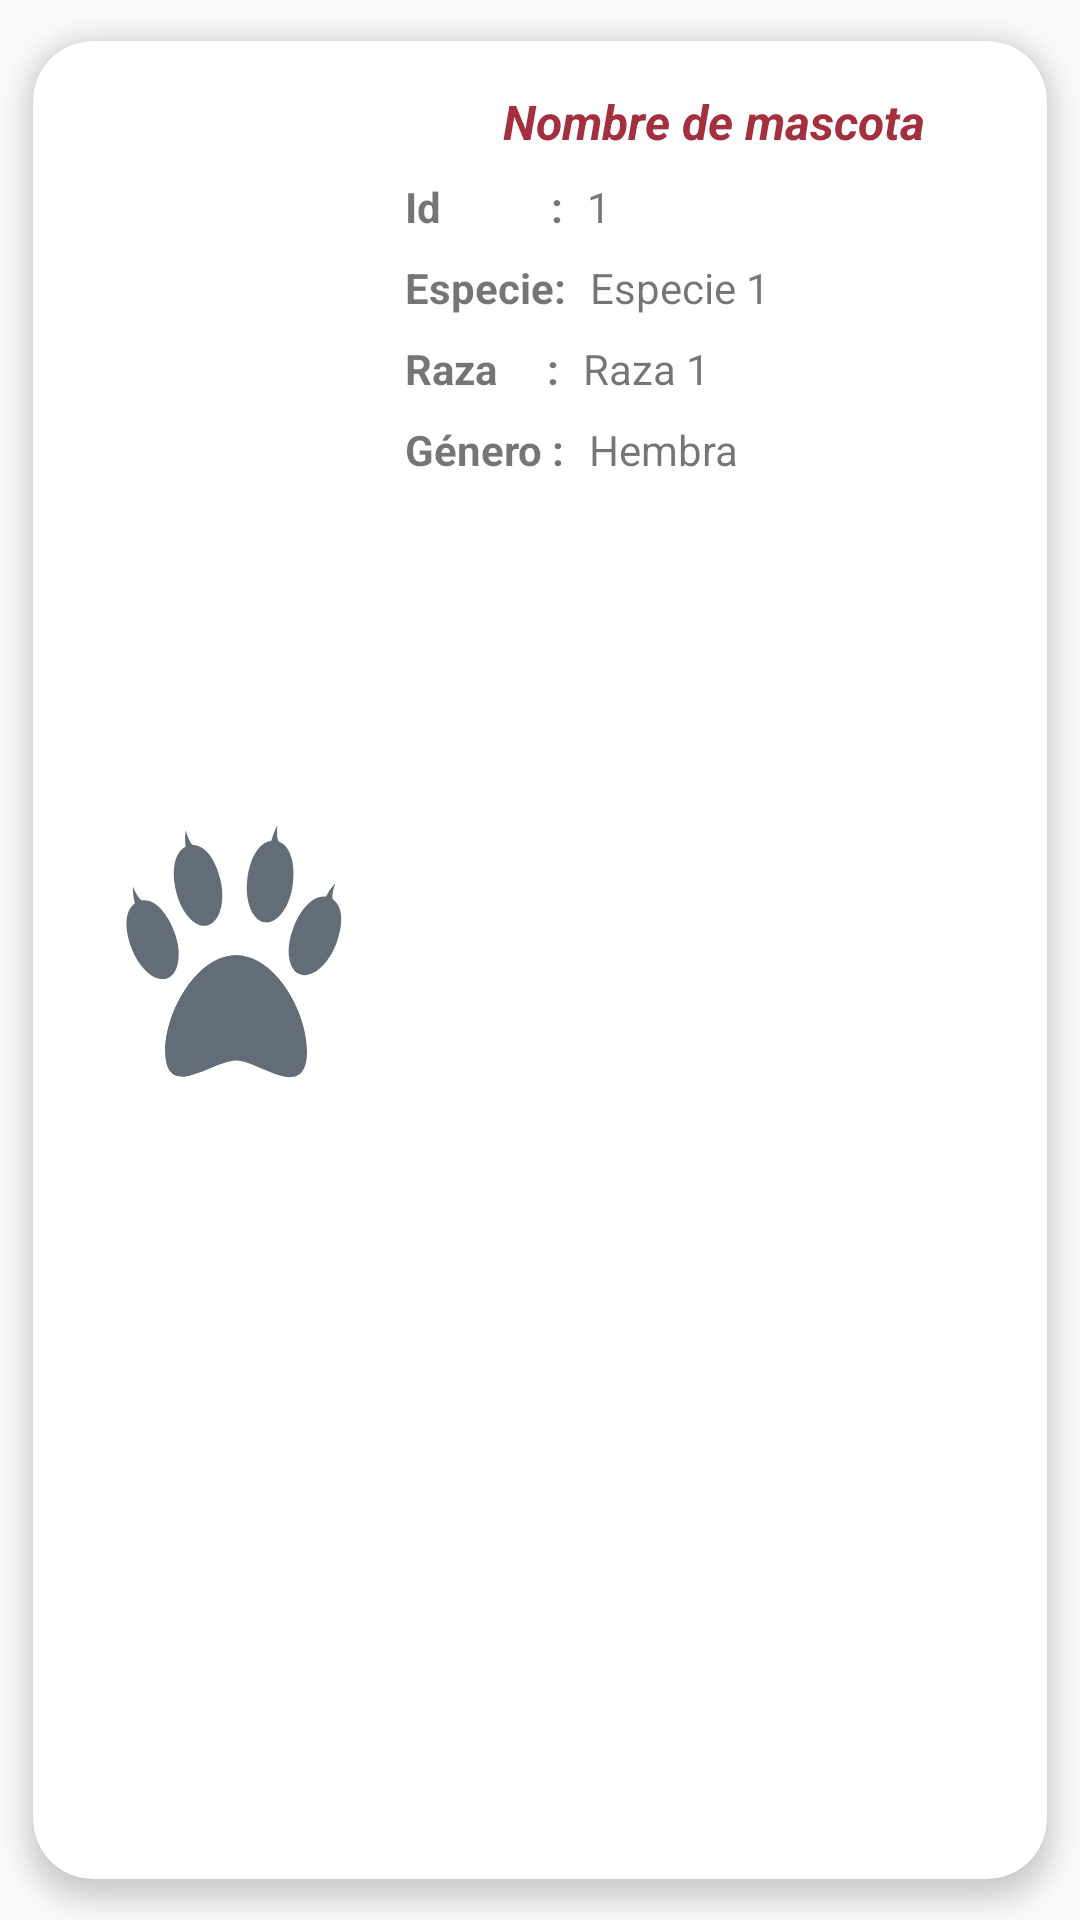

The Android layout XML behind this screen, and the referenced resources:
<!-- AndroidManifest.xml: application theme Theme.ProyectoVeterinaria -->
<!-- res/layout/fila_mascotas.xml -->
<?xml version="1.0" encoding="utf-8"?>
<LinearLayout
    xmlns:android="http://schemas.android.com/apk/res/android"
    xmlns:app="http://schemas.android.com/apk/res-auto"
    xmlns:tools="http://schemas.android.com/tools"
    android:orientation="vertical"
    android:layout_width="match_parent"
    android:layout_height="200dp">
    <androidx.cardview.widget.CardView
        app:cardUseCompatPadding="true"
        android:layout_width="match_parent"
        android:layout_height="match_parent"
        app:cardCornerRadius="20dp"
        app:cardElevation="5dp">
        <androidx.constraintlayout.widget.ConstraintLayout
            android:layout_width="match_parent"
            android:layout_height="match_parent">
            <ImageView
                android:id="@+id/imageView"
                android:layout_width="100dp"
                android:layout_height="120dp"
                android:layout_marginStart="16dp"
                app:layout_constraintBottom_toBottomOf="parent"
                app:layout_constraintStart_toStartOf="parent"
                app:layout_constraintTop_toTopOf="parent"
                app:srcCompat="@drawable/wired_flat_448_paws_animal" />

            <TextView
                android:id="@+id/filaMedNom"
                android:layout_width="wrap_content"
                android:layout_height="wrap_content"
                android:layout_marginTop="16dp"
                android:text="Nombre de mascota"
                android:textSize="16sp"
                android:textStyle="bold|italic"
                android:textColor="@color/colorPrincipal"
                app:layout_constraintEnd_toEndOf="parent"
                app:layout_constraintStart_toEndOf="@+id/imageView"
                app:layout_constraintTop_toTopOf="parent" />

            <TextView
                android:id="@+id/textView7"
                android:layout_width="wrap_content"
                android:layout_height="wrap_content"
                android:layout_marginStart="8dp"
                android:layout_marginTop="8dp"
                android:text="Id           :"
                android:textSize="14sp"
                android:textStyle="bold"
                app:layout_constraintStart_toEndOf="@+id/imageView"
                app:layout_constraintTop_toBottomOf="@+id/filaMedNom" />

            <TextView
                android:id="@+id/filaMasId"
                android:layout_width="wrap_content"
                android:layout_height="wrap_content"
                android:layout_marginStart="8dp"
                android:layout_marginTop="8dp"
                android:text="1"
                android:textAlignment="viewStart"
                android:typeface="normal"
                app:layout_constraintStart_toEndOf="@+id/textView7"
                app:layout_constraintTop_toBottomOf="@+id/filaMedNom"
                />

            <TextView
                android:id="@+id/textView4"
                android:layout_width="wrap_content"
                android:layout_height="wrap_content"
                android:layout_marginStart="8dp"
                android:layout_marginTop="8dp"
                android:text="Especie:"
                android:textSize="14sp"
                android:textStyle="bold"
                app:layout_constraintStart_toEndOf="@+id/imageView"
                app:layout_constraintTop_toBottomOf="@+id/textView7" />

            <TextView
                android:id="@+id/filaMedDni"
                android:layout_width="wrap_content"
                android:layout_height="wrap_content"
                android:layout_marginStart="8dp"
                android:layout_marginTop="8dp"
                android:text="Especie 1"
                android:textAlignment="viewStart"
                android:typeface="normal"
                app:layout_constraintStart_toEndOf="@+id/textView4"
                app:layout_constraintTop_toBottomOf="@+id/filaMasId" />

            <TextView
                android:id="@+id/textView6"
                android:layout_width="wrap_content"
                android:layout_height="wrap_content"
                android:layout_marginStart="8dp"
                android:layout_marginTop="8dp"
                android:text="Raza     :"
                android:textStyle="bold"
                app:layout_constraintStart_toEndOf="@+id/imageView"
                app:layout_constraintTop_toBottomOf="@+id/textView4" />

            <TextView
                android:id="@+id/filaMedCorreo"
                android:layout_width="wrap_content"
                android:layout_height="wrap_content"
                android:layout_marginStart="8dp"
                android:layout_marginTop="8dp"
                android:text="Raza 1"
                android:textAlignment="viewStart"
                app:layout_constraintStart_toEndOf="@+id/textView6"
                app:layout_constraintTop_toBottomOf="@+id/filaMedDni" />

            <TextView
                android:id="@+id/textView8"
                android:layout_width="wrap_content"
                android:layout_height="wrap_content"
                android:layout_marginStart="8dp"
                android:layout_marginTop="8dp"
                android:text="Género :"
                android:textStyle="bold"
                app:layout_constraintStart_toEndOf="@+id/imageView"
                app:layout_constraintTop_toBottomOf="@+id/textView6" />

            <TextView
                android:id="@+id/filaMedCel"
                android:layout_width="wrap_content"
                android:layout_height="wrap_content"
                android:layout_marginStart="8dp"
                android:layout_marginTop="8dp"
                android:text="Hembra"
                android:textAlignment="viewStart"
                app:layout_constraintStart_toEndOf="@+id/textView8"
                app:layout_constraintTop_toBottomOf="@+id/filaMedCorreo" />

        </androidx.constraintlayout.widget.ConstraintLayout>
    </androidx.cardview.widget.CardView>

</LinearLayout>
<!-- resources referenced by this layout -->
<resources>
  <color name="colorPrincipal">#A4303F</color>
  <!-- drawable wired_flat_448_paws_animal (drawable) -->
  <vector xmlns:android="http://schemas.android.com/apk/res/android"
      android:width="430dp"
      android:height="430dp"
      android:viewportWidth="430"
      android:viewportHeight="430">
    <group>
      <clip-path
          android:pathData="M0,0h430v430H0z"/>
      <group>
        <clip-path
            android:pathData="M0,0h430v430H0z"/>
        <path
            android:pathData="M323.98,345.23c0,75.94 -69.67,13.94 -101.57,13.94 -33.34,0 -101.57,59.64 -101.57,-13.94C120.85,289.13 166.32,208.19 222.42,208.19c56.09,0 101.57,80.94 101.57,137.04z"
            android:fillColor="#636D78"/>
        <path
            android:pathData="M144.07,345.23c0,-52.17 39.33,-125.81 89.96,-135.87a59.47,59.47 0,0 0,-11.61 -1.17c-56.09,0 -101.57,80.94 -101.57,137.04 0,36.2 16.52,40.15 37.26,34.82 -8.59,-3.86 -14.05,-14.01 -14.05,-34.82z"
            android:fillColor="#636D78"/>
        <path
            android:pathData="M133.72,174.47c11.49,30.42 7.07,60.27 -9.89,66.68 -16.95,6.41 -40.02,-13.05 -51.51,-43.47 -10.41,-27.55 -9.88,-53.77 4.92,-64.05 -2.12,-8.7 -3.29,-17.26 -2.75,-23.91 1.81,6.1 9.82,20.26 13.19,19.94 17.86,-2.15 35.64,17.27 46.05,44.82zM200.03,100.86c7.15,31.72 -1.39,60.66 -19.07,64.65 -17.68,3.99 -37.81,-18.5 -44.96,-50.22 -6.48,-28.73 -2.3,-54.62 13.79,-62.74 -0.89,-8.91 -0.85,-17.55 0.6,-24.06 0.94,6.29 6.91,21.43 10.28,21.58 17.98,0.35 32.88,22.06 39.36,50.79zM303.57,106.74c-4.13,32.25 -22.05,56.53 -40.03,54.23 -17.98,-2.3 -29.21,-30.31 -25.08,-62.57 3.74,-29.21 16.52,-52.12 34.42,-54.24 2.22,-8.68 5.2,-16.78 8.79,-22.4 -1.26,6.24 -0.84,22.5 2.28,23.79 16.78,6.48 23.36,31.98 19.62,61.19zM365.59,192.49c-11.81,30.29 -35.07,49.52 -51.96,42.93 -16.89,-6.58 -21.01,-36.48 -9.2,-66.78 10.69,-27.44 28.64,-46.57 46.52,-44.31 4.25,-7.88 9.11,-15.03 13.95,-19.61 -2.74,5.75 -6.25,21.63 -3.54,23.64 14.71,10.35 14.93,36.68 4.23,64.12z"
            android:fillColor="#636D78"/>
      </group>
    </group>
  </vector>
  <style name="Theme.ProyectoVeterinaria" parent="Base.Theme.ProyectoVeterinaria" />
  <style name="Base.Theme.ProyectoVeterinaria" parent="Theme.AppCompat.DayNight.NoActionBar">
          
          
      </style>
</resources>
